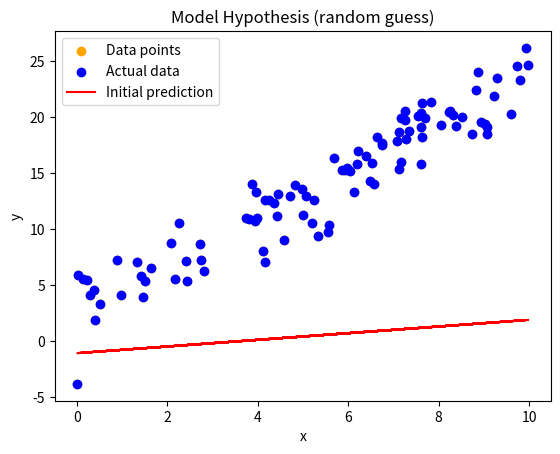

Write Python code to recreate this figure.
import numpy as np
import matplotlib.pyplot as plt

#step 1: generate fake data (x, y)
#we'll create 100 random x value between 0 and 10
x = np.random.rand(100, 1) * 10

#define the real relationship: y = 2x + 3 + noise
y = 2 * x + 3 + np.random.randn(100, 1) * 2 #small noise makes it more realistic

#step 2: visualize data
plt.scatter(x, y, color='orange', label='Data points')
plt.title("Generated Data(y = 2x + 3 + noise)")
plt.xlabel("x")
plt.ylabel("y")
plt.legend()
plt.show()
# plt.savefig('plot.png')
# print("Plot saved as plot.png")

#step 3: define model parameters (random initial guess)
w = np.random.randn(1)
b = np.random.randn(1)

#step 4: define the model (hypothesis)
def predict(x):
    return w * x + b

#make some initial predictions
y_pred = predict(x)

#step 5: visualize predictions vs actual
plt.scatter(x, y, color='blue', label='Actual data')
plt.plot(x, y_pred, color='red', label='Initial prediction')
plt.title("Model Hypothesis (random guess)")
plt.xlabel("x")
plt.ylabel("y")
plt.legend()
plt.show()

# step 6: define loss function (Mean Squared Error)
def compute_loss(y, Y_pred):
    return np.mean((y - y_pred) ** 2)

#compute current loss
loss = compute_loss(y, y_pred)
print(f"Initial Loss: {loss:.4f}")